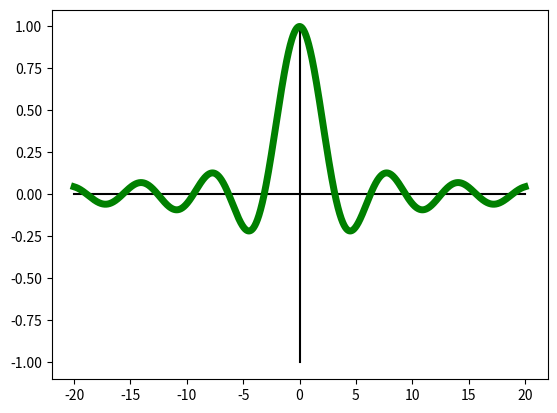

Write Python code to recreate this figure.
import matplotlib.pyplot as plt
import math as mt
import numpy as np
plt.plot([-20,20],[0,0],color='black')
plt.plot([0,0],[-1,1],color='black')
x = list(np.arange(-20,20.01,0.01))
y = []
for i in range(0,4002):
    y.insert(i,(mt.sin(x[i]))/x[i])
plt.plot(x,y,color='green',linewidth = 5)
plt.show()